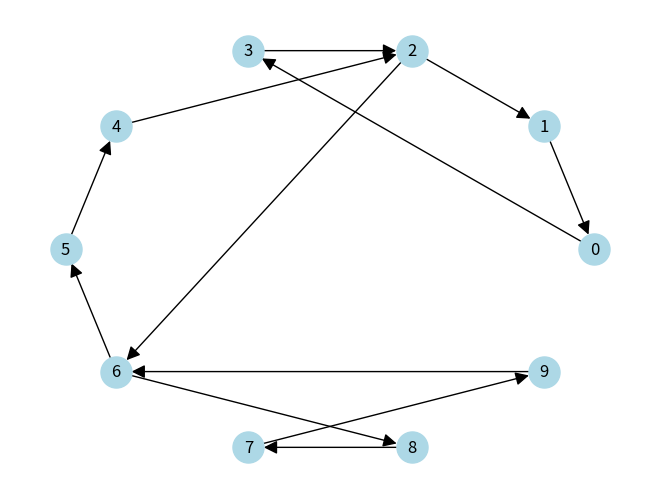

Reproduce this figure in Python.
import matplotlib.pyplot as plt  # Importing matplotlib library
import networkx as nx  # Importing networkx library

# Other option: via networkx
# We use the networkx library to find the Eulerian cycle in a directed graph.
# plus simple via Nx

# Example
input1 = {
    0: [3],
    1: [0],
    2: [1, 6],
    3: [2],
    4: [2],
    5: [4],
    6: [5, 8],
    7: [9],
    8: [7],
    9: [6],
}

graphe = input1


def cycle_eulerien(graphe):
    """Trouve un cycle eulérien dans un graphe."""
    G = nx.DiGraph(graphe)
    # cycle eulérien via eulerian_circuit de Nx
    cycle = list(nx.eulerian_circuit(G))
    # Convertir la liste d'arêtes en liste de noeuds
    chemin = [cycle[0][0]]
    for edge in cycle:
        chemin.append(edge[1])
    return chemin


# Exemple
cycle = cycle_eulerien(graphe)
print("->".join(str(x) for x in cycle))


# Option: visualiser le graphe
def visualiser_graphe(graphe):
    pos = nx.circular_layout(graphe)
    G = nx.DiGraph(graphe)
    nx.draw(
        G, pos, with_labels=True, node_color="lightblue", node_size=500, arrowsize=20
    )
    # plt.show()
    # plt.savefig('EulerianCycle_Nx.png')
    print("This graph is eulerian: ", nx.is_eulerian(G))
    print("This graph has eulerian path: ", nx.has_eulerian_path(G))
    path = list(nx.eulerian_path(G))
    print(path)
    # print("Eulerian path:", ' -> '.join(str(node) for node, _ in path + [(path[-1][1], None)]))


visualiser_graphe(graphe)
